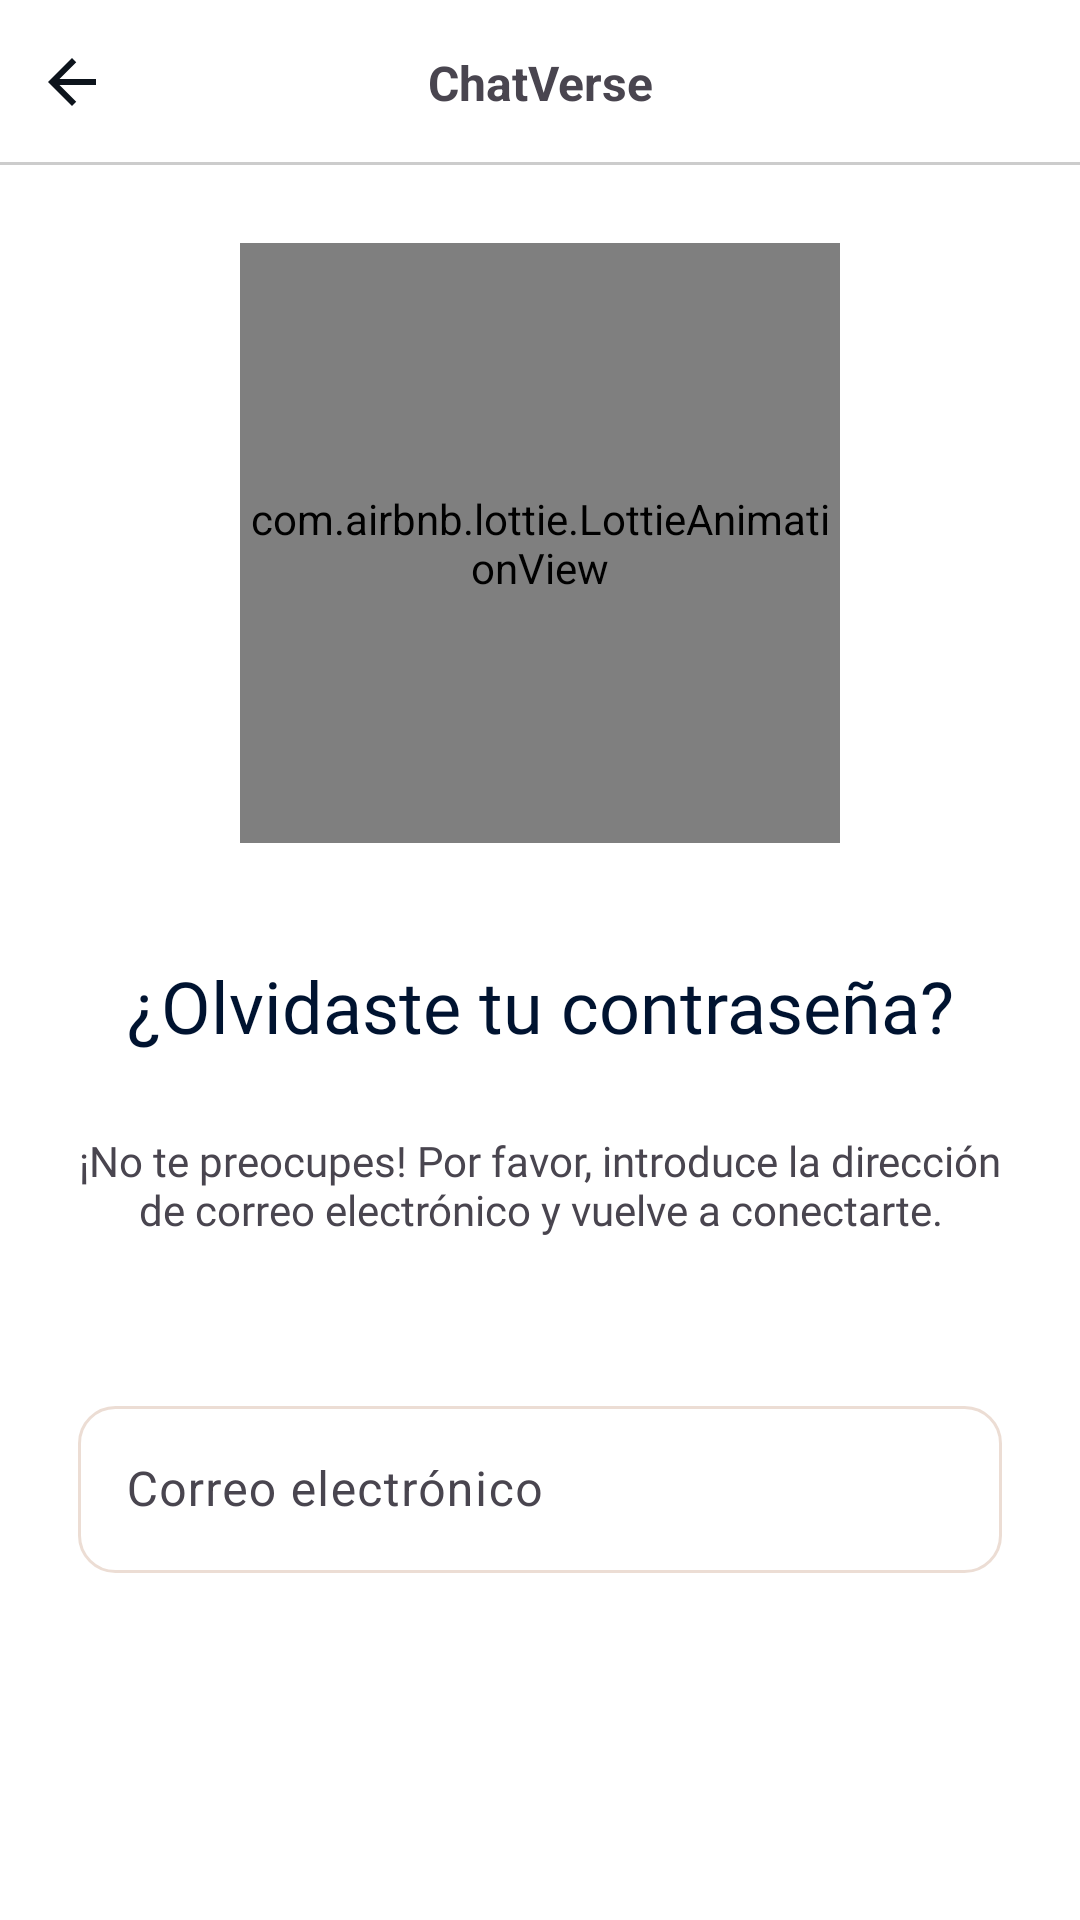

This screen was rendered from an Android layout file. Write that file and the resources it references.
<!-- AndroidManifest.xml: application theme Theme.EjemploChat -->
<!-- res/layout/activity_forget_password.xml -->
<?xml version="1.0" encoding="utf-8"?>
<androidx.constraintlayout.widget.ConstraintLayout xmlns:android="http://schemas.android.com/apk/res/android"
    xmlns:app="http://schemas.android.com/apk/res-auto"
    xmlns:tools="http://schemas.android.com/tools"
    android:layout_width="match_parent"
    android:layout_height="match_parent"
    android:background="#FFFFFF"
    tools:context=".ActivityForgetPassword">

    
    <androidx.constraintlayout.widget.ConstraintLayout
        android:id="@+id/toolbarRL"
        android:layout_width="match_parent"
        android:layout_height="55dp"
        app:layout_constraintEnd_toEndOf="parent"
        app:layout_constraintStart_toStartOf="parent"
        app:layout_constraintTop_toTopOf="parent">

        <ImageButton
            android:id="@+id/IbRegresar_forgetPassword"
            android:layout_width="wrap_content"
            android:layout_height="wrap_content"
            android:background="@android:color/transparent"
            android:padding="10dp"
            android:minWidth="48dp"
            android:minHeight="48dp"
            android:contentDescription="@string/content_description_back"
            android:src="@drawable/baseline_arrow_back_24"
            app:layout_constraintBottom_toBottomOf="parent"
            app:layout_constraintStart_toStartOf="parent"
            app:layout_constraintTop_toTopOf="parent"
            app:layout_constraintVertical_bias="0.454" />

        <TextView
            android:id="@+id/Txt_olvide_pass"
            android:layout_width="wrap_content"
            android:layout_height="wrap_content"
            android:text="@string/Txt_chatverse"
            android:textSize="16sp"
            android:textStyle="bold"
            app:layout_constraintBottom_toBottomOf="parent"
            app:layout_constraintEnd_toEndOf="parent"
            app:layout_constraintStart_toStartOf="parent"
            app:layout_constraintTop_toTopOf="parent" />

        <View
            android:layout_width="0dp"
            android:layout_height="1dp"
            android:background="#cccccc"
            app:layout_constraintBottom_toBottomOf="parent"
            app:layout_constraintEnd_toEndOf="parent"
            app:layout_constraintStart_toStartOf="parent" />
    </androidx.constraintlayout.widget.ConstraintLayout>

    
    <androidx.constraintlayout.widget.ConstraintLayout
        android:layout_width="match_parent"
        android:layout_height="0dp"
        android:layout_margin="10dp"
        app:layout_constraintBottom_toBottomOf="parent"
        app:layout_constraintEnd_toEndOf="parent"
        app:layout_constraintStart_toStartOf="parent"
        app:layout_constraintTop_toBottomOf="@id/toolbarRL">

        <com.airbnb.lottie.LottieAnimationView
            android:id="@+id/lottie_animation_view"
            android:layout_width="200dp"
            android:layout_height="200dp"
            android:layout_marginTop="16dp"
            app:layout_constraintEnd_toEndOf="parent"
            app:layout_constraintStart_toStartOf="parent"
            app:layout_constraintTop_toTopOf="parent"
            app:lottie_autoPlay="true"
            app:lottie_fileName="forgetpasswordlight"
            app:lottie_loop="true" />

        <TextView
            android:id="@+id/Txt_ingrese_email"
            android:layout_width="wrap_content"
            android:layout_height="wrap_content"
            android:layout_marginTop="26dp"
            android:fontFamily="@font/manrope"
            android:text="@string/Txt_ingrese_email"
            android:textAlignment="center"
            app:layout_constraintEnd_toEndOf="parent"
            app:layout_constraintHorizontal_bias="0.51"
            app:layout_constraintStart_toStartOf="parent"
            app:layout_constraintTop_toBottomOf="@+id/Txt_OlvidasteContraseña" />

        <TextView
            android:id="@+id/Txt_OlvidasteContraseña"
            android:layout_width="wrap_content"
            android:layout_height="wrap_content"
            android:layout_marginTop="38dp"
            android:fontFamily="@font/mako"
            android:text="@string/Txt_Olvidaste_contraseña"
            android:textAlignment="center"
            android:textColor="@color/colorAzulsub"
            android:textSize="24sp"
            app:layout_constraintEnd_toEndOf="parent"
            app:layout_constraintHorizontal_bias="0.502"
            app:layout_constraintStart_toStartOf="parent"
            app:layout_constraintTop_toBottomOf="@+id/lottie_animation_view" />

        <com.google.android.material.textfield.TextInputLayout
            android:id="@+id/TILEmail"
            android:layout_width="0dp"
            android:layout_height="wrap_content"
            android:layout_marginStart="16dp"
            android:layout_marginTop="45dp"
            android:layout_marginEnd="16dp"
            app:boxCornerRadiusBottomEnd="20dp"
            app:boxCornerRadiusBottomStart="20dp"
            app:boxCornerRadiusTopEnd="20dp"
            app:boxCornerRadiusTopStart="20dp"
            app:boxBackgroundMode="none"
            app:boxStrokeWidth="2dp"
            app:layout_constraintEnd_toEndOf="parent"
            app:layout_constraintStart_toStartOf="parent"
            app:layout_constraintTop_toBottomOf="@id/Txt_ingrese_email">

            <EditText
                android:id="@+id/et_Email"
                android:layout_width="match_parent"
                android:layout_height="wrap_content"
                android:background="@drawable/text_input_background"
                android:hint="@string/et_Email"
                android:inputType="textEmailAddress"
                android:textColorHint="@color/hint_colorpasswordemail" />
        </com.google.android.material.textfield.TextInputLayout>

        <com.google.android.material.button.MaterialButton
            android:id="@+id/btn_Enviar"
            android:layout_width="249dp"
            android:layout_height="48dp"
            android:layout_marginTop="108dp"
            android:text="@string/btn_Enviar"
            android:textColor="#FFFFFF"
            app:backgroundTint="#005ADB"
            app:cornerRadius="30dp"
            app:layout_constraintEnd_toEndOf="parent"
            app:layout_constraintHorizontal_bias="0.504"
            app:layout_constraintStart_toStartOf="parent"
            app:layout_constraintTop_toBottomOf="@+id/TILEmail" />
    </androidx.constraintlayout.widget.ConstraintLayout>

</androidx.constraintlayout.widget.ConstraintLayout>
<!-- resources referenced by this layout -->
<resources>
  <color name="colorAzulsub">#001330</color>
  <color name="hint_colorpasswordemail">#637587</color>
  <!-- drawable baseline_arrow_back_24 (drawable) -->
  <vector xmlns:android="http://schemas.android.com/apk/res/android" android:autoMirrored="true" android:height="24dp" android:tint="#0D141C" android:viewportHeight="24" android:viewportWidth="24" android:width="24dp">
        
      <path android:fillColor="@android:color/white" android:pathData="M20,11H7.83l5.59,-5.59L12,4l-8,8 8,8 1.41,-1.41L7.83,13H20v-2z"/>
      
  </vector>
  <!-- drawable text_input_background (drawable) -->
  <?xml version="1.0" encoding="utf-8"?>
  <shape xmlns:android="http://schemas.android.com/apk/res/android">
      <solid android:color="#FFFFFF" /> 
      <stroke
          android:width="1dp"
          android:color="#ECDDD4" /> 
      <corners android:radius="12dp" />
      <padding
          android:left="8dp"
          android:right="8dp"
          android:top="8dp"
          android:bottom="8dp" />
  </shape>
  <string name="Txt_chatverse">ChatVerse</string>
  <string name="Txt_ingrese_email">¡No te preocupes! Por favor, introduce la dirección\nde correo electrónico y vuelve a conectarte.</string>
  <string name="btn_Enviar">Enviar</string>
  <string name="content_description_back">Regresar</string>
  <string name="et_Email">Correo electrónico</string>
  <style name="Theme.EjemploChat" parent="Base.Theme.EjemploChat" />
  <style name="Base.Theme.EjemploChat" parent="Theme.Material3.DayNight.NoActionBar">
          <item name="colorOnSurface">@color/colorHint</item> 
      </style>
  <color name="colorHint">#E4EEFF</color>
</resources>
